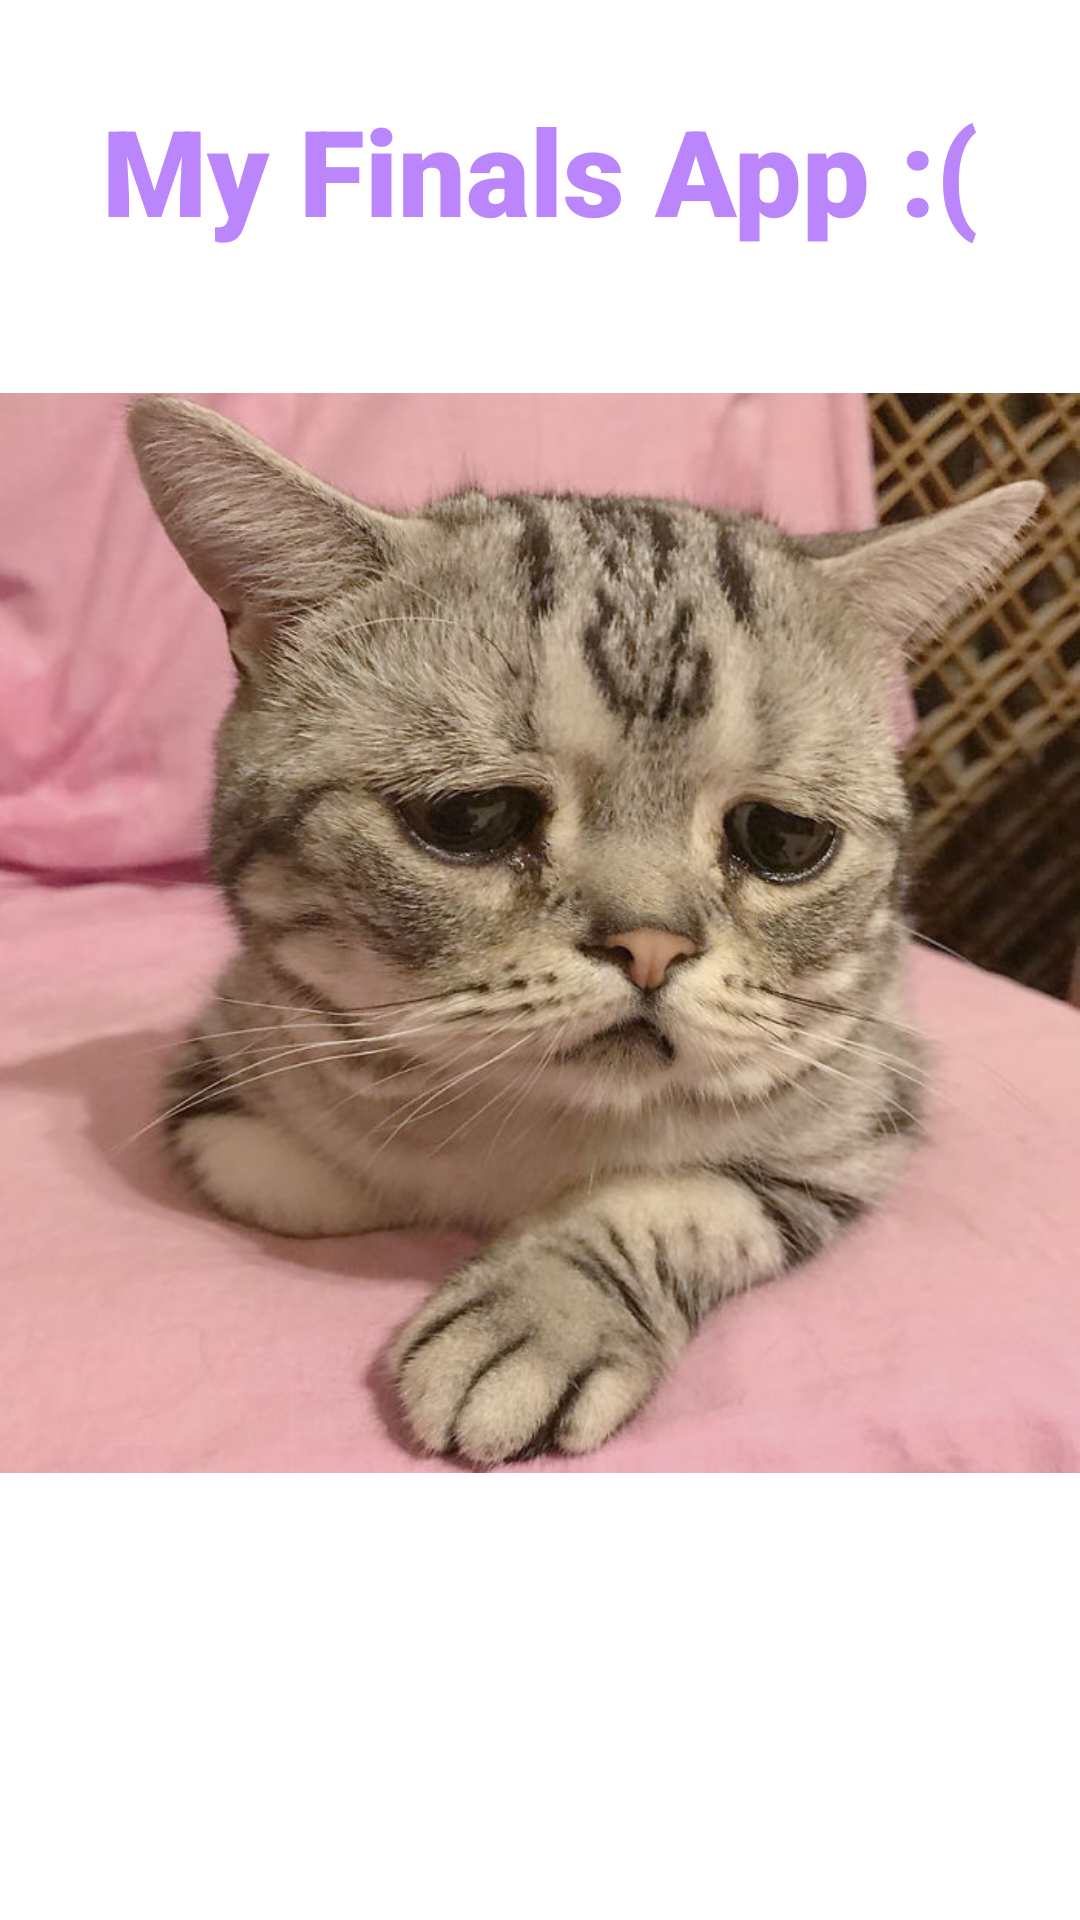

This screen was rendered from an Android layout file. Write that file and the resources it references.
<!-- AndroidManifest.xml: application theme Theme.MyAppProject -->
<!-- res/layout/fragment_hidden.xml -->
<?xml version="1.0" encoding="utf-8"?>
<FrameLayout xmlns:android="http://schemas.android.com/apk/res/android"
    xmlns:app="http://schemas.android.com/apk/res-auto"
    xmlns:tools="http://schemas.android.com/tools"
    android:layout_width="match_parent"
    android:layout_height="match_parent"
    tools:context=".HiddenFragment">

    
    <TextView
        android:layout_width="match_parent"
        android:layout_height="match_parent"
        android:gravity="center_horizontal"
        android:layout_marginTop="30dp"
        android:fontFamily="sans-serif-black"
        android:textColor="@color/purple_200"
        android:textSize="40sp"
        android:text="My Finals App :(" />

    

    <ImageView
        android:id="@+id/imageView2"
        android:layout_width="match_parent"
        android:layout_height="622dp"
        android:src="@drawable/img" />

</FrameLayout>
<!-- resources referenced by this layout -->
<resources>
  <!-- drawable img: png bitmap (drawable-v24, 891203 bytes) -->
  <style name="Theme.MyAppProject" parent="Theme.MaterialComponents.DayNight.DarkActionBar">
          
          <item name="colorPrimary">@color/purple_500</item>
          <item name="colorPrimaryVariant">@color/purple_700</item>
          <item name="colorOnPrimary">@color/white</item>
          
          <item name="colorSecondary">@color/teal_200</item>
          <item name="colorSecondaryVariant">@color/teal_700</item>
          <item name="colorOnSecondary">@color/black</item>
          
          <item name="android:statusBarColor" tools:targetApi="l">?attr/colorPrimaryVariant</item>
          
      </style>
  <!-- not gathered from this repository: default colours our renderer supplied (Android Studio template values) -->
  <color name="purple_200">#FFBB86FC</color>
  <color name="purple_500">#FF6200EE</color>
  <color name="purple_700">#FF3700B3</color>
  <color name="teal_200">#FF03DAC5</color>
  <color name="teal_700">#FF018786</color>
  <color name="black">#FF000000</color>
  <color name="white">#FFFFFFFF</color>
</resources>
